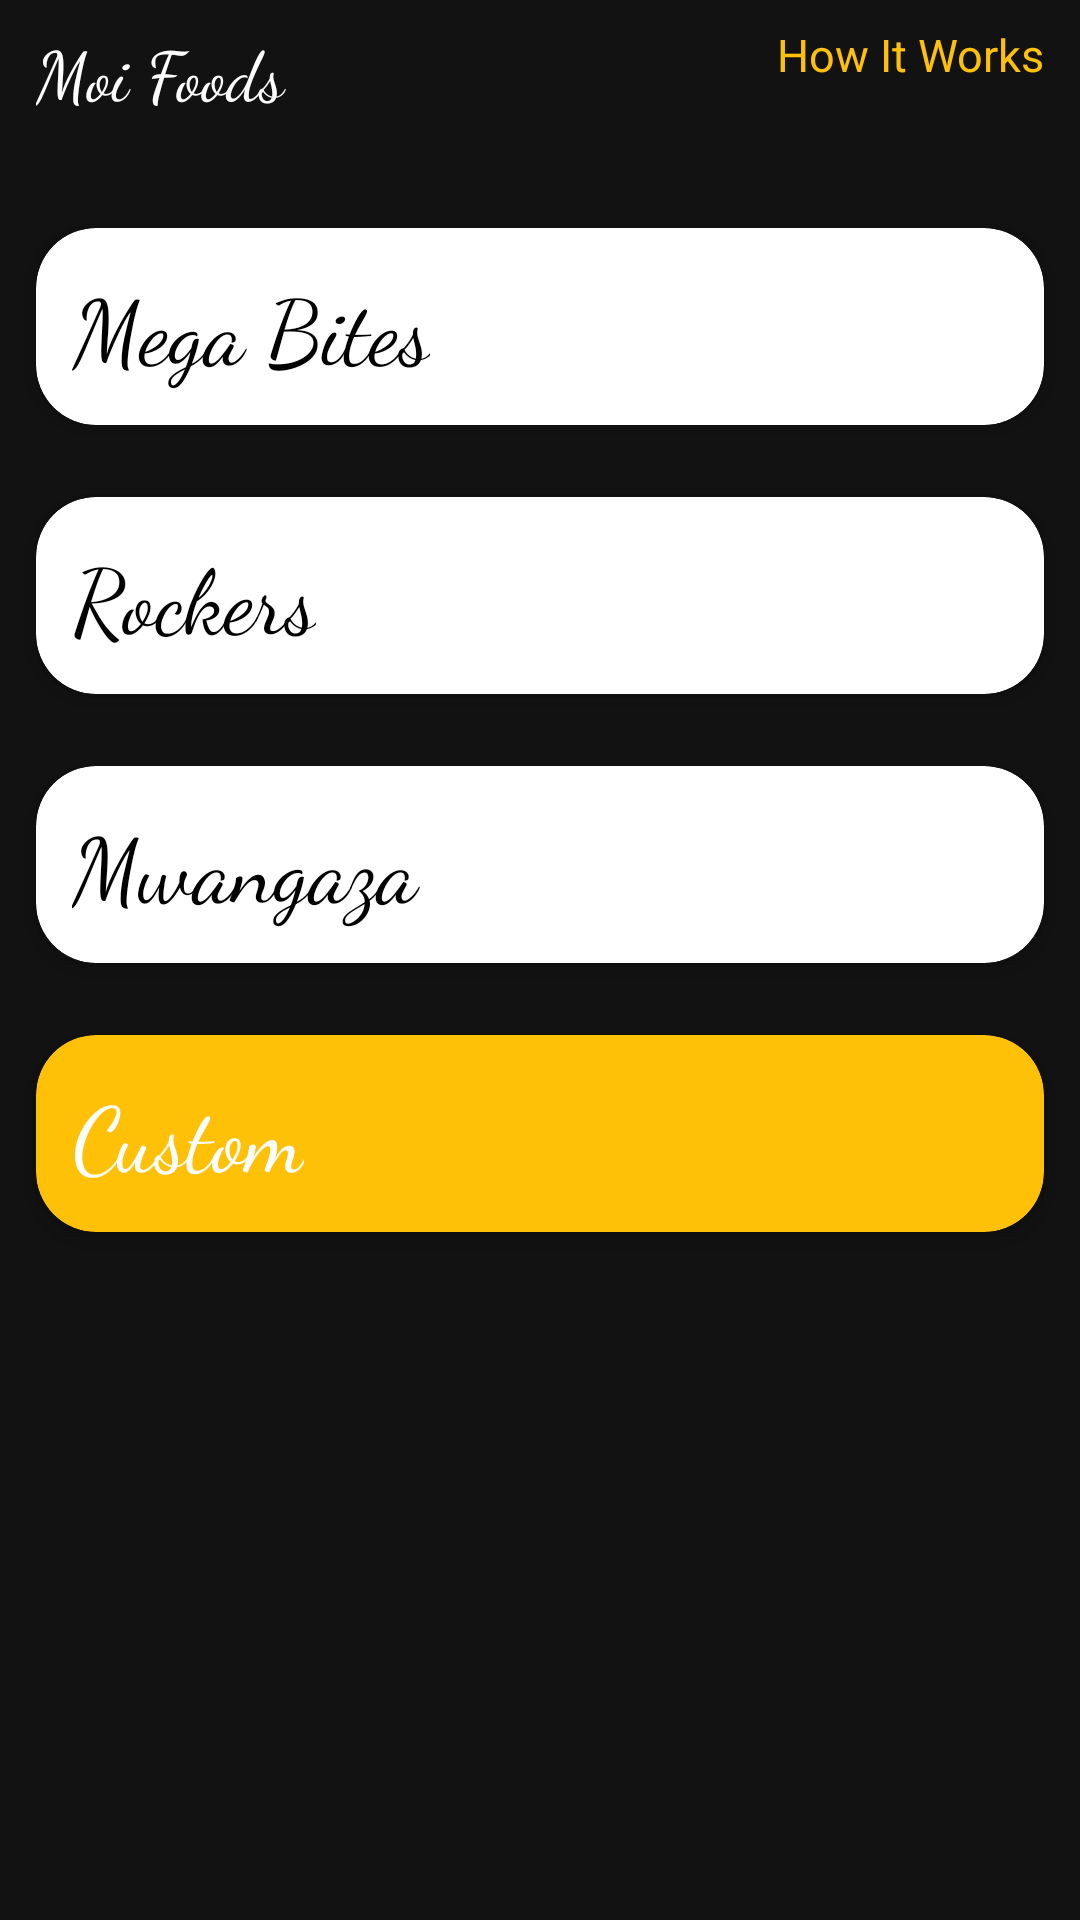

This screen was rendered from an Android layout file. Write that file and the resources it references.
<!-- AndroidManifest.xml: application theme Theme.MaterialComponents.NoActionBar -->
<!-- res/layout/content_main_menu.xml -->
<?xml version="1.0" encoding="utf-8"?>
<androidx.core.widget.NestedScrollView
    android:gravity="center"
    xmlns:android="http://schemas.android.com/apk/res/android"
    xmlns:app="http://schemas.android.com/apk/res-auto"
    xmlns:tools="http://schemas.android.com/tools"
    android:layout_width="match_parent"
    android:layout_height="match_parent"
    app:layout_behavior="@string/appbar_scrolling_view_behavior"
    tools:context=".Screens.MainMenu"
    tools:showIn="@layout/activity_main_menu">


    <LinearLayout
        android:layout_width="match_parent"
        android:layout_height="match_parent"
        android:orientation="vertical">

        <LinearLayout
            android:layout_marginTop="8dp"
            android:layout_width="match_parent"
            android:layout_height="wrap_content"
            android:orientation="horizontal">
            <TextView
                android:layout_gravity="left"
                android:gravity="left"
                android:layout_weight="1"
                android:layout_margin="12dp"
                android:layout_width="match_parent"
                android:layout_height="wrap_content"
                android:textColor="@android:color/white"
                android:textSize="23sp"
                android:text="Moi Foods"
                android:fontFamily="cursive"/>

            <TextView
                android:layout_gravity="right"
                android:gravity="right"
                android:id="@+id/how"
                android:textSize="15sp"
                android:layout_weight="1"
                android:layout_margin="12dp"
                android:layout_width="match_parent"
                android:layout_height="wrap_content"
                android:textColor="@color/purple1"
                android:text="How It Works" />
        </LinearLayout>







            <androidx.cardview.widget.CardView
                android:id="@+id/megabites"
                android:layout_width="match_parent"
                android:layout_height="wrap_content"
                android:layout_margin="12dp"
                android:layout_weight="1"
                app:cardBackgroundColor="@android:color/white"
                app:cardCornerRadius="20dp"
                app:cardElevation="4dp">

                <LinearLayout
                    android:layout_width="match_parent"
                    android:layout_height="match_parent"
                    android:layout_margin="0dp"
                    android:orientation="vertical">


                    <TextView
                        android:layout_width="wrap_content"
                        android:layout_height="wrap_content"
                        android:layout_margin="12dp"
                        android:gravity="center"
                        android:fontFamily="cursive"
                        android:text="Mega Bites"
                        android:textColor="@android:color/black"
                        android:textSize="30sp" />
                </LinearLayout>


            </androidx.cardview.widget.CardView>



            <androidx.cardview.widget.CardView
                android:id="@+id/rockers"
                android:layout_width="match_parent"
                android:layout_height="wrap_content"
                android:layout_margin="12dp"
                android:layout_weight="1"
                app:cardBackgroundColor="@android:color/white"
                app:cardCornerRadius="20dp"
                app:cardElevation="4dp">

                <LinearLayout
                    android:layout_width="match_parent"
                    android:layout_height="match_parent"
                    android:orientation="vertical">


                    <TextView
                        android:layout_width="wrap_content"
                        android:layout_height="wrap_content"
                        android:layout_margin="12dp"
                        android:gravity="center"
                        android:fontFamily="cursive"
                        android:text="Rockers"
                        android:textColor="@android:color/black"
                        android:textSize="30sp" />

                </LinearLayout>


            </androidx.cardview.widget.CardView>




                <androidx.cardview.widget.CardView
                    android:id="@+id/mwangaza"
                    android:layout_width="match_parent"
                    android:layout_height="wrap_content"
                    android:layout_margin="12dp"
                    android:layout_weight="1"
                    app:cardBackgroundColor="@android:color/white"
                    app:cardCornerRadius="20dp"
                    app:cardElevation="4dp">

                    <LinearLayout
                        android:layout_width="match_parent"
                        android:layout_height="match_parent"
                        android:orientation="vertical">


                        <TextView
                            android:gravity="center"
                            android:layout_width="wrap_content"
                            android:layout_height="wrap_content"
                            android:layout_margin="12dp"
                            android:fontFamily="cursive"
                            android:text="Mwangaza "
                            android:textColor="@android:color/black"
                            android:textSize="30sp" />

                    </LinearLayout>


                </androidx.cardview.widget.CardView>



            <androidx.cardview.widget.CardView
                android:id="@+id/customC"
                android:layout_width="match_parent"
                android:layout_height="wrap_content"
                android:layout_margin="12dp"
                android:layout_weight="1"
                app:cardBackgroundColor="@color/purple1"
                app:cardCornerRadius="20dp"
                app:cardElevation="4dp">

                <LinearLayout
                    android:layout_width="match_parent"
                    android:layout_height="match_parent"
                    android:orientation="vertical">

                    <TextView
                        android:gravity="center"
                        android:layout_width="wrap_content"
                        android:layout_height="wrap_content"
                        android:layout_margin="12dp"
                        android:fontFamily="cursive"
                        android:text="Custom"
                        android:textColor="@android:color/white"
                        android:textSize="30sp" />

                </LinearLayout>


            </androidx.cardview.widget.CardView>


    </LinearLayout>




</androidx.core.widget.NestedScrollView>
<!-- res/layout/activity_main_menu.xml (included above) -->
<?xml version="1.0" encoding="utf-8"?>
<androidx.coordinatorlayout.widget.CoordinatorLayout
    xmlns:android="http://schemas.android.com/apk/res/android"
    xmlns:app="http://schemas.android.com/apk/res-auto"
    xmlns:tools="http://schemas.android.com/tools"
    android:layout_width="match_parent"
    android:layout_height="match_parent"
    android:fitsSystemWindows="true"
    tools:context=".Screens.MainMenu">

    <com.google.android.material.appbar.AppBarLayout
        android:id="@+id/app_bar"
        android:layout_width="match_parent"
        android:background="@android:color/black"
        android:layout_height="300dp"
        android:fitsSystemWindows="true"
        android:theme="@style/AppBarOverlay">

        <com.google.android.material.appbar.CollapsingToolbarLayout
            android:id="@+id/toolbar_layout"
            android:layout_width="match_parent"
            android:layout_height="match_parent"
            android:fitsSystemWindows="true"
            app:contentScrim="?attr/colorPrimary"
            app:layout_scrollFlags="scroll|exitUntilCollapsed">


                    <com.daimajia.slider.library.SliderLayout
                        android:id="@+id/slider"
                        android:layout_width="match_parent"
                        android:layout_height="250dp" />



        </com.google.android.material.appbar.CollapsingToolbarLayout>
    </com.google.android.material.appbar.AppBarLayout>

    <include layout="@layout/content_main_menu" />



</androidx.coordinatorlayout.widget.CoordinatorLayout>
<!-- resources referenced by this layout -->
<resources>
  <color name="purple1">#FFC107</color>
  <style name="AppBarOverlay" parent="ThemeOverlay.AppCompat.Dark.ActionBar" />
</resources>
